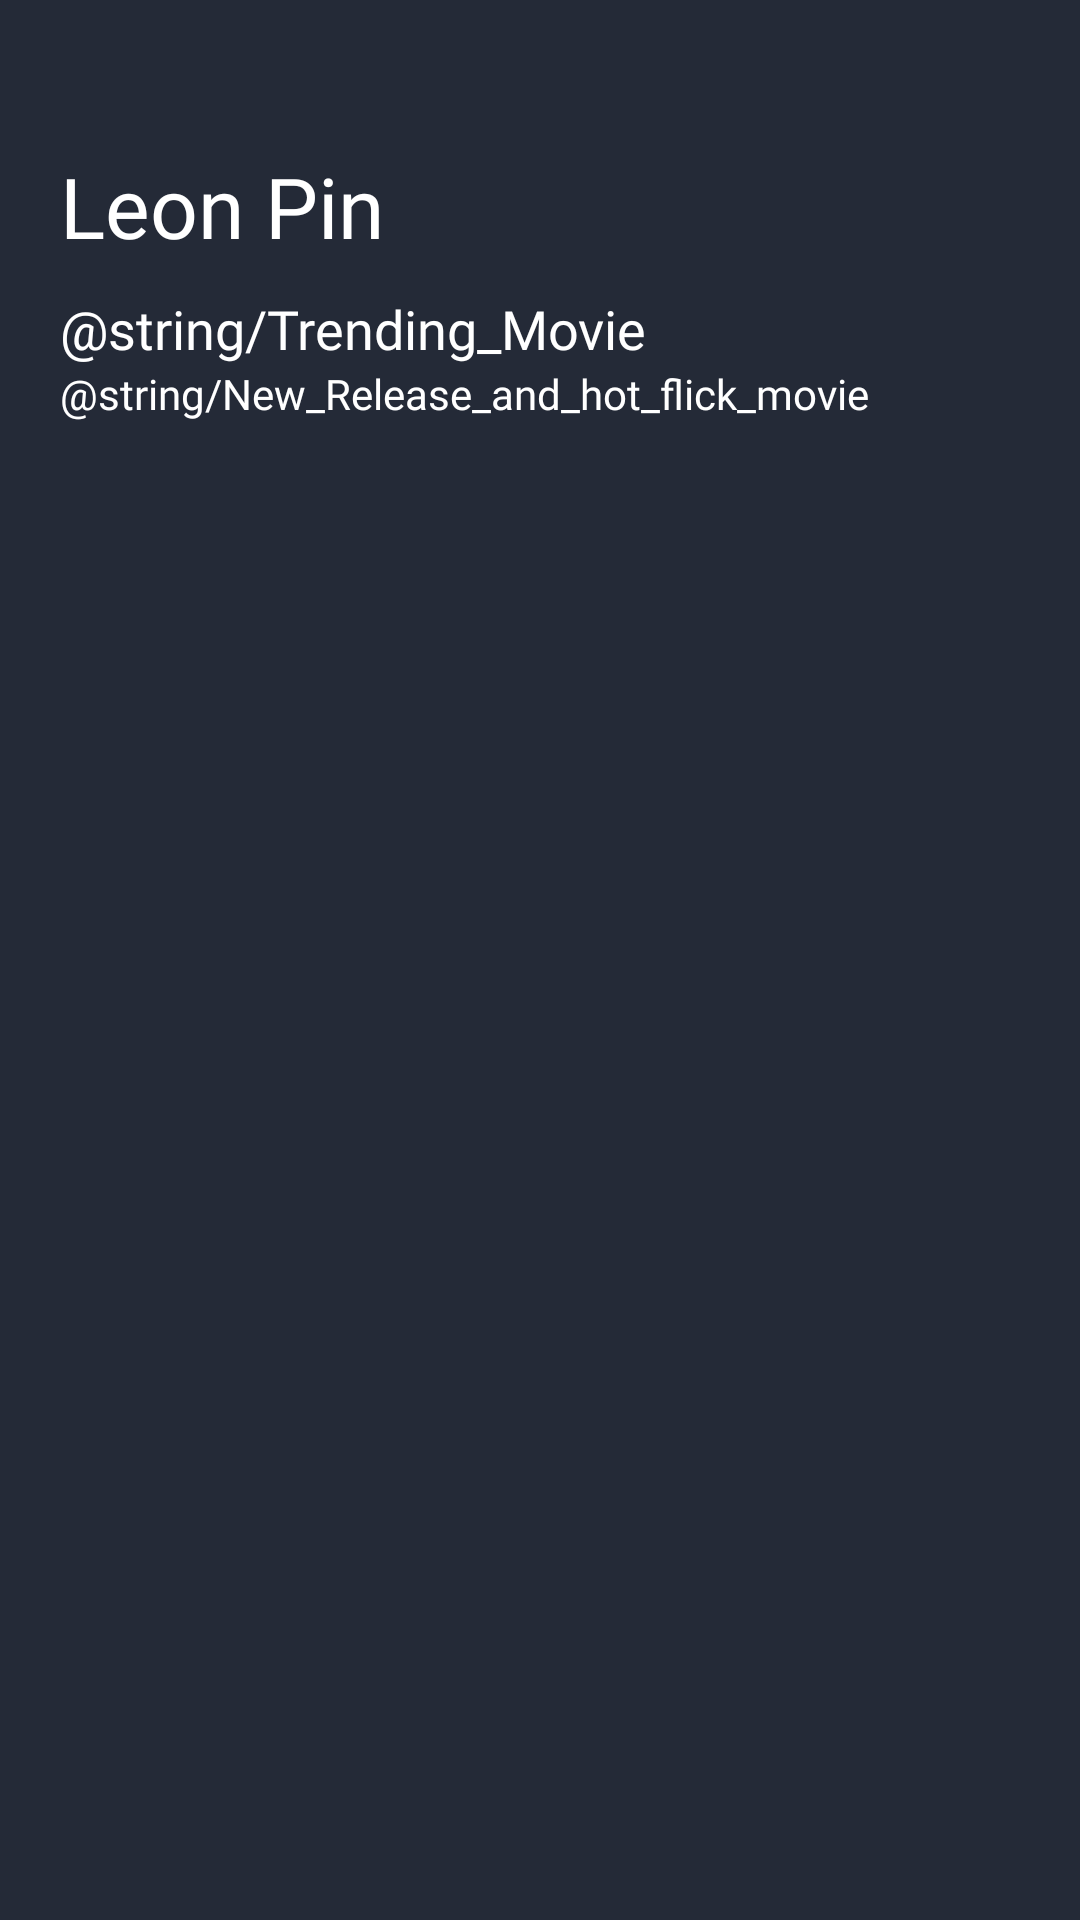

Here is an Android app screen rendered from its layout file. Give the layout XML and the strings, colors and styles it references.
<!-- AndroidManifest.xml: application theme AppTheme -->
<!-- res/layout/fragment_you_main.xml -->
<?xml version="1.0" encoding="utf-8"?>
<RelativeLayout xmlns:android="http://schemas.android.com/apk/res/android"
    android:layout_width="match_parent" android:layout_height="match_parent"

    android:background="@color/colorMainBackground"
    >

        <TextView
            android:id="@+id/lbTitleFragmentMovie"
            android:layout_width="wrap_content"
            android:layout_height="wrap_content"
            android:layout_marginTop="50dp"
            android:text="Leon Pin"
            android:textSize="28sp"
            android:layout_marginStart="20dp"
            android:fontFamily="@font/proxima_nova_bold"
            android:textColor="@color/colorWhite"/>

        <TextView
            android:id="@+id/lbFragmentMovie"
            android:layout_width="wrap_content"
            android:layout_height="wrap_content"
            android:layout_marginTop="10dp"
            android:text="@string/Trending_Movie"
            android:textSize="18sp"
            android:layout_marginStart="20dp"
            android:fontFamily="@font/proxima_nova_bold"
            android:textColor="@color/colorWhite"
            android:layout_below="@+id/lbTitleFragmentMovie"
            />
        <TextView
            android:id="@+id/lbFragmentMovieSub"
            android:layout_width="wrap_content"
            android:layout_height="wrap_content"
            android:text="@string/New_Release_and_hot_flick_movie"
            android:textSize="14sp"
            android:layout_marginStart="20dp"
            android:fontFamily="@font/proxima_nova_regular"
            android:textColor="@color/colorWhite"
            android:layout_below="@+id/lbFragmentMovie"
            />



</RelativeLayout>
<!-- resources referenced by this layout -->
<resources>
  <color name="colorMainBackground">#242A37</color>
  <color name="colorWhite">#FFFFFF</color>
  <style name="AppTheme" parent="Theme.AppCompat.Light.NoActionBar">
          
          <item name="colorPrimary">@color/colorPrimary</item>
          <item name="colorPrimaryDark">@color/colorPrimaryDark</item>
          <item name="colorAccent">@color/colorAccent</item>
          <item name="android:windowActivityTransitions">true</item>
  
      </style>
  <color name="colorPrimary">#45B950</color>
  <color name="colorPrimaryDark">#00574B</color>
  <color name="colorAccent">#D81B60</color>
</resources>
